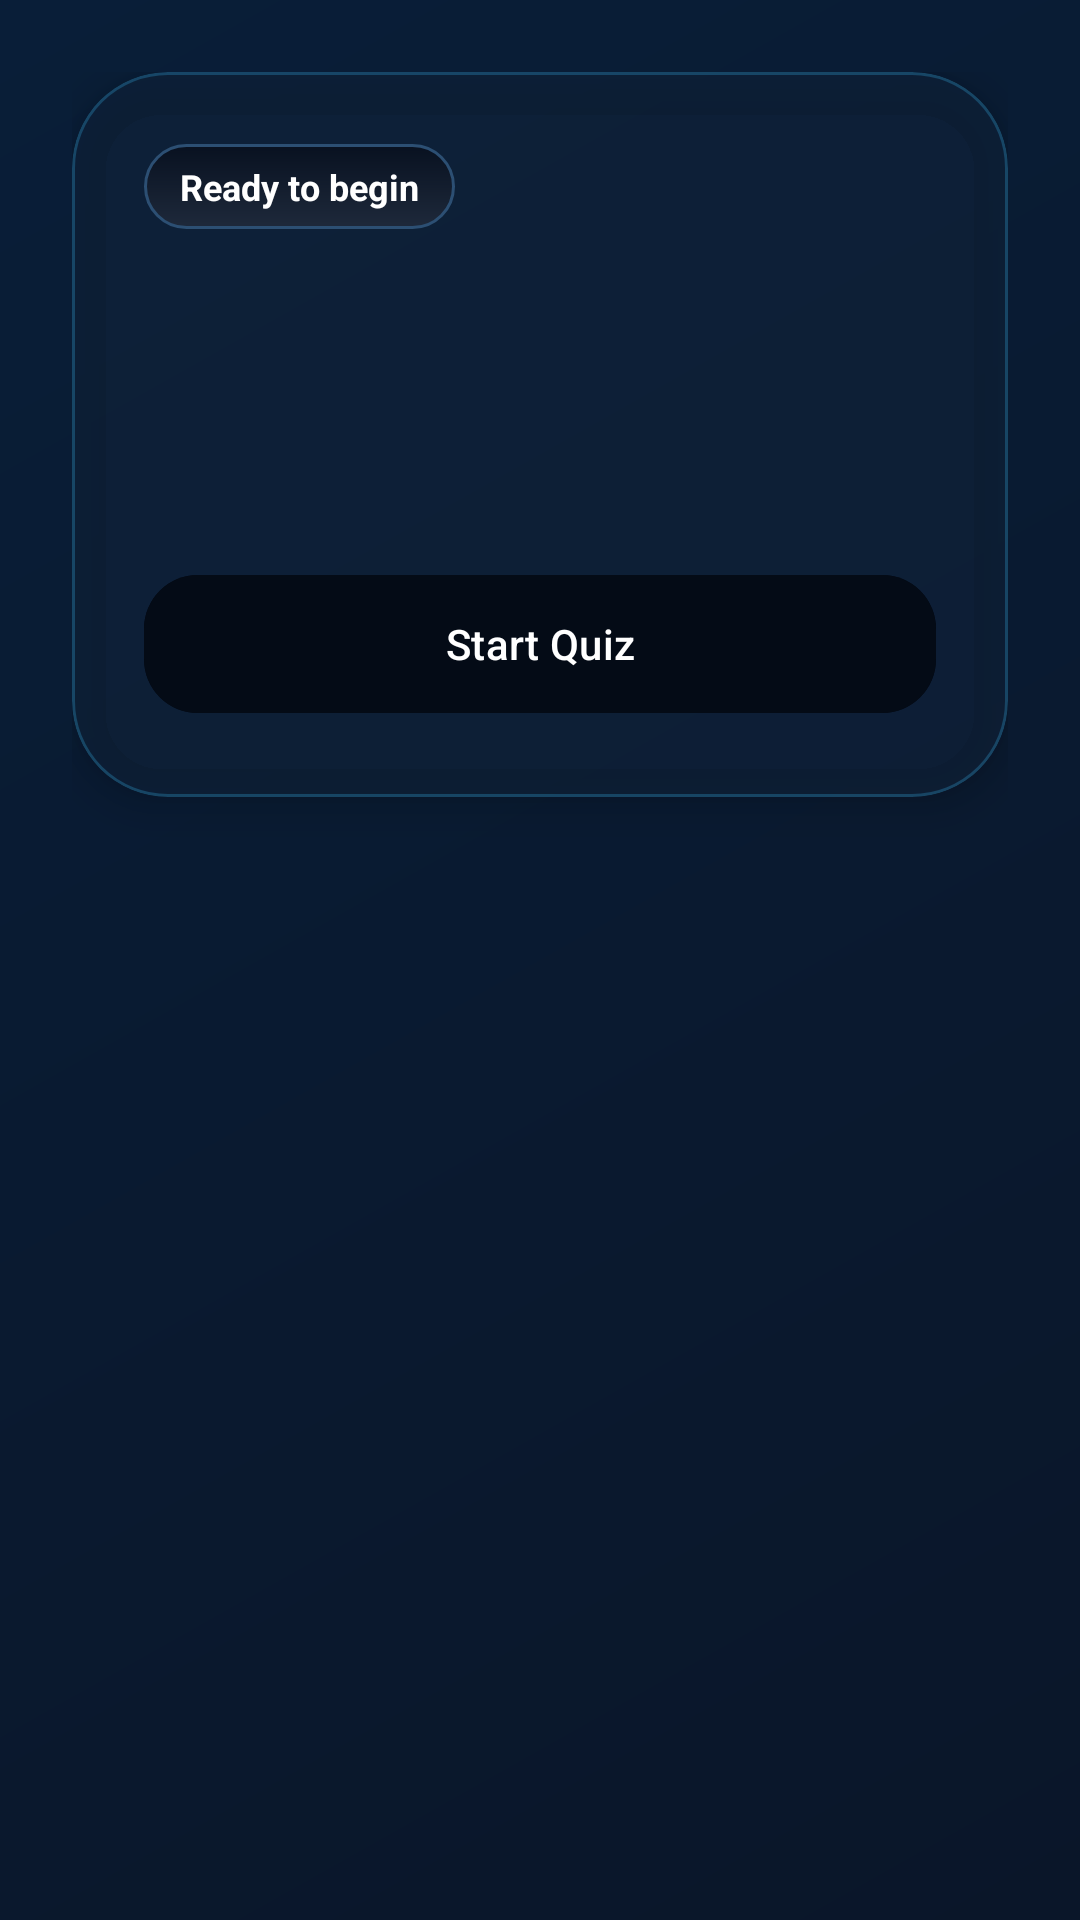

Layout XML and referenced resources for this Android screen:
<!-- AndroidManifest.xml: application theme Theme.SmartQuiz -->
<!-- res/layout/fragment_quiz_list.xml -->
<?xml version="1.0" encoding="utf-8"?>
<LinearLayout xmlns:android="http://schemas.android.com/apk/res/android"
    xmlns:app="http://schemas.android.com/apk/res-auto"
    android:layout_width="match_parent"
    android:layout_height="match_parent"
    android:background="@drawable/bg_gradient"
    android:orientation="vertical"
    android:padding="24dp"
    android:paddingTop="64dp">

    <com.google.android.material.card.MaterialCardView
        android:layout_width="match_parent"
        android:layout_height="wrap_content"
        app:cardBackgroundColor="@color/glass"
        app:cardCornerRadius="32dp"
        app:strokeColor="@color/glassStroke"
        app:strokeWidth="1dp">

        <LinearLayout
            android:layout_width="match_parent"
            android:layout_height="wrap_content"
            android:orientation="vertical"
            android:padding="24dp">

            <TextView
                android:layout_width="wrap_content"
                android:layout_height="wrap_content"
                android:background="@drawable/bg_hero_card"
                android:paddingHorizontal="12dp"
                android:paddingVertical="6dp"
                android:text="Ready to begin"
                android:textColor="@color/white"
                android:textSize="12sp"
                android:textStyle="bold" />

            <TextView
                android:id="@+id/quizCategory"
                android:layout_width="wrap_content"
                android:layout_height="wrap_content"
                android:layout_marginTop="18dp"
                android:textColor="@color/white"
                android:textSize="30sp"
                android:textStyle="bold" />

            <TextView
                android:id="@+id/quizDescription"
                android:layout_width="match_parent"
                android:layout_height="wrap_content"
                android:layout_marginTop="12dp"
                android:lineSpacingExtra="2dp"
                android:textColor="#DBEAFE" />

            <com.google.android.material.button.MaterialButton
                android:id="@+id/startQuizButton"
                android:layout_width="match_parent"
                android:layout_height="wrap_content"
                android:layout_marginTop="22dp"
                android:backgroundTint="@color/surfaceDark"
                android:text="@string/start_quiz" />
        </LinearLayout>
    </com.google.android.material.card.MaterialCardView>
</LinearLayout>
<!-- resources referenced by this layout -->
<resources>
  <color name="glass">#9910223A</color>
  <color name="glassStroke">#4038BDF8</color>
  <color name="surfaceDark">#040B16</color>
  <color name="white">#FFFFFF</color>
  <!-- drawable bg_gradient (drawable) -->
  <?xml version="1.0" encoding="utf-8"?>
  <shape xmlns:android="http://schemas.android.com/apk/res/android">
      <gradient
          android:angle="315"
          android:endColor="#0A1629"
          android:startColor="#091E38"
          android:type="linear" />
  </shape>
  <!-- drawable bg_hero_card (drawable) -->
  <?xml version="1.0" encoding="utf-8"?>
  <shape xmlns:android="http://schemas.android.com/apk/res/android">
      <gradient
          android:angle="330"
          android:endColor="#1E293B"
          android:startColor="#081120" />
      <corners android:radius="28dp" />
      <stroke
          android:width="1dp"
          android:color="#2C4F73" />
  </shape>
  <string name="start_quiz">Start Quiz</string>
  <style name="Theme.SmartQuiz" parent="Theme.Material3.DayNight.NoActionBar">
          <item name="colorPrimary">@color/primary</item>
          <item name="colorOnPrimary">@color/onPrimary</item>
          <item name="colorSecondary">@color/secondary</item>
          <item name="android:windowBackground">@color/background</item>
          <item name="android:statusBarColor">@android:color/transparent</item>
          <item name="android:navigationBarColor">@android:color/transparent</item>
          <item name="android:windowLightStatusBar" tools:targetApi="m">false</item>
          <item name="materialButtonStyle">@style/SmartQuiz.Button</item>
          <item name="materialCardViewStyle">@style/SmartQuiz.Card</item>
          <item name="chipStyle">@style/SmartQuiz.Chip</item>
          <item name="textInputStyle">@style/SmartQuiz.TextInputLayout</item>
      </style>
  <color name="primary">#22D3EE</color>
  <color name="onPrimary">#FFFFFF</color>
  <color name="secondary">#8B5CF6</color>
  <color name="background">#07111F</color>
  <style name="SmartQuiz.Button" parent="Widget.Material3.Button">
          <item name="cornerRadius">18dp</item>
          <item name="android:minHeight">54dp</item>
          <item name="android:textAllCaps">false</item>
      </style>
  <style name="SmartQuiz.Card" parent="Widget.Material3.CardView.Elevated">
          <item name="cardCornerRadius">24dp</item>
          <item name="cardElevation">8dp</item>
          <item name="cardBackgroundColor">@color/surface</item>
      </style>
  <style name="SmartQuiz.Chip" parent="Widget.Material3.Chip.Assist">
          <item name="chipBackgroundColor">@color/surfaceStrong</item>
          <item name="chipStrokeColor">@color/accentSky</item>
          <item name="chipStrokeWidth">1dp</item>
          <item name="android:textColor">@color/textPrimary</item>
      </style>
  <style name="SmartQuiz.TextInputLayout" parent="Widget.Material3.TextInputLayout.OutlinedBox">
          <item name="boxCornerRadiusTopStart">18dp</item>
          <item name="boxCornerRadiusTopEnd">18dp</item>
          <item name="boxCornerRadiusBottomEnd">18dp</item>
          <item name="boxCornerRadiusBottomStart">18dp</item>
          <item name="boxBackgroundColor">@color/surfaceStrong</item>
          <item name="boxStrokeColor">@color/surfaceVariant</item>
          <item name="hintTextColor">@color/textMuted</item>
          <item name="android:textColorHint">@color/textMuted</item>
      </style>
  <color name="surface">#0B172A</color>
  <color name="surfaceStrong">#10243A</color>
  <color name="accentSky">#38BDF8</color>
  <color name="textPrimary">#E6F4FF</color>
  <color name="surfaceVariant">#17324D</color>
  <color name="textMuted">#6E86A0</color>
</resources>
